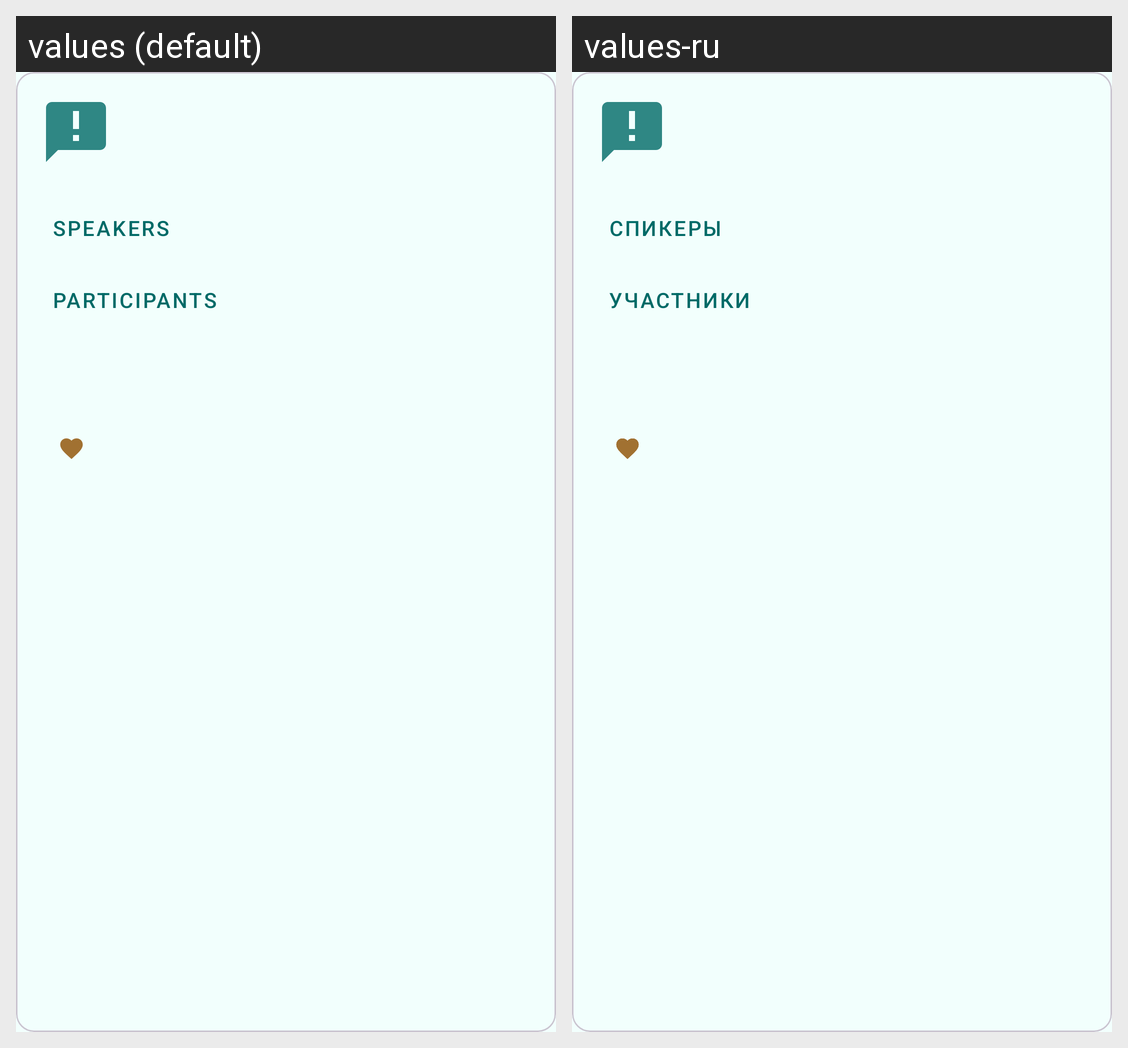

The Android screen above is rendered under two locales of the same app. Produce the string resources it draws, with the default and per-locale values.
Android screen res/layout/user_card_event.xml rendered under 2 locales, left to right: values (default), values-ru. Device: Nexus 5 (rendered at 1080×1920; each locale shown at half size, 540×960, under a caption strip naming it); theme Theme.Workmeet.
Strings drawn on this screen, with the default value and each locale's value (text and hints the layout hard-codes, and strings that could not be matched under every locale, appear in the picture but are not listed):

speakers
  values: Speakers
  values-ru: Спикеры

participants
  values: Participants
  values-ru: Участники
